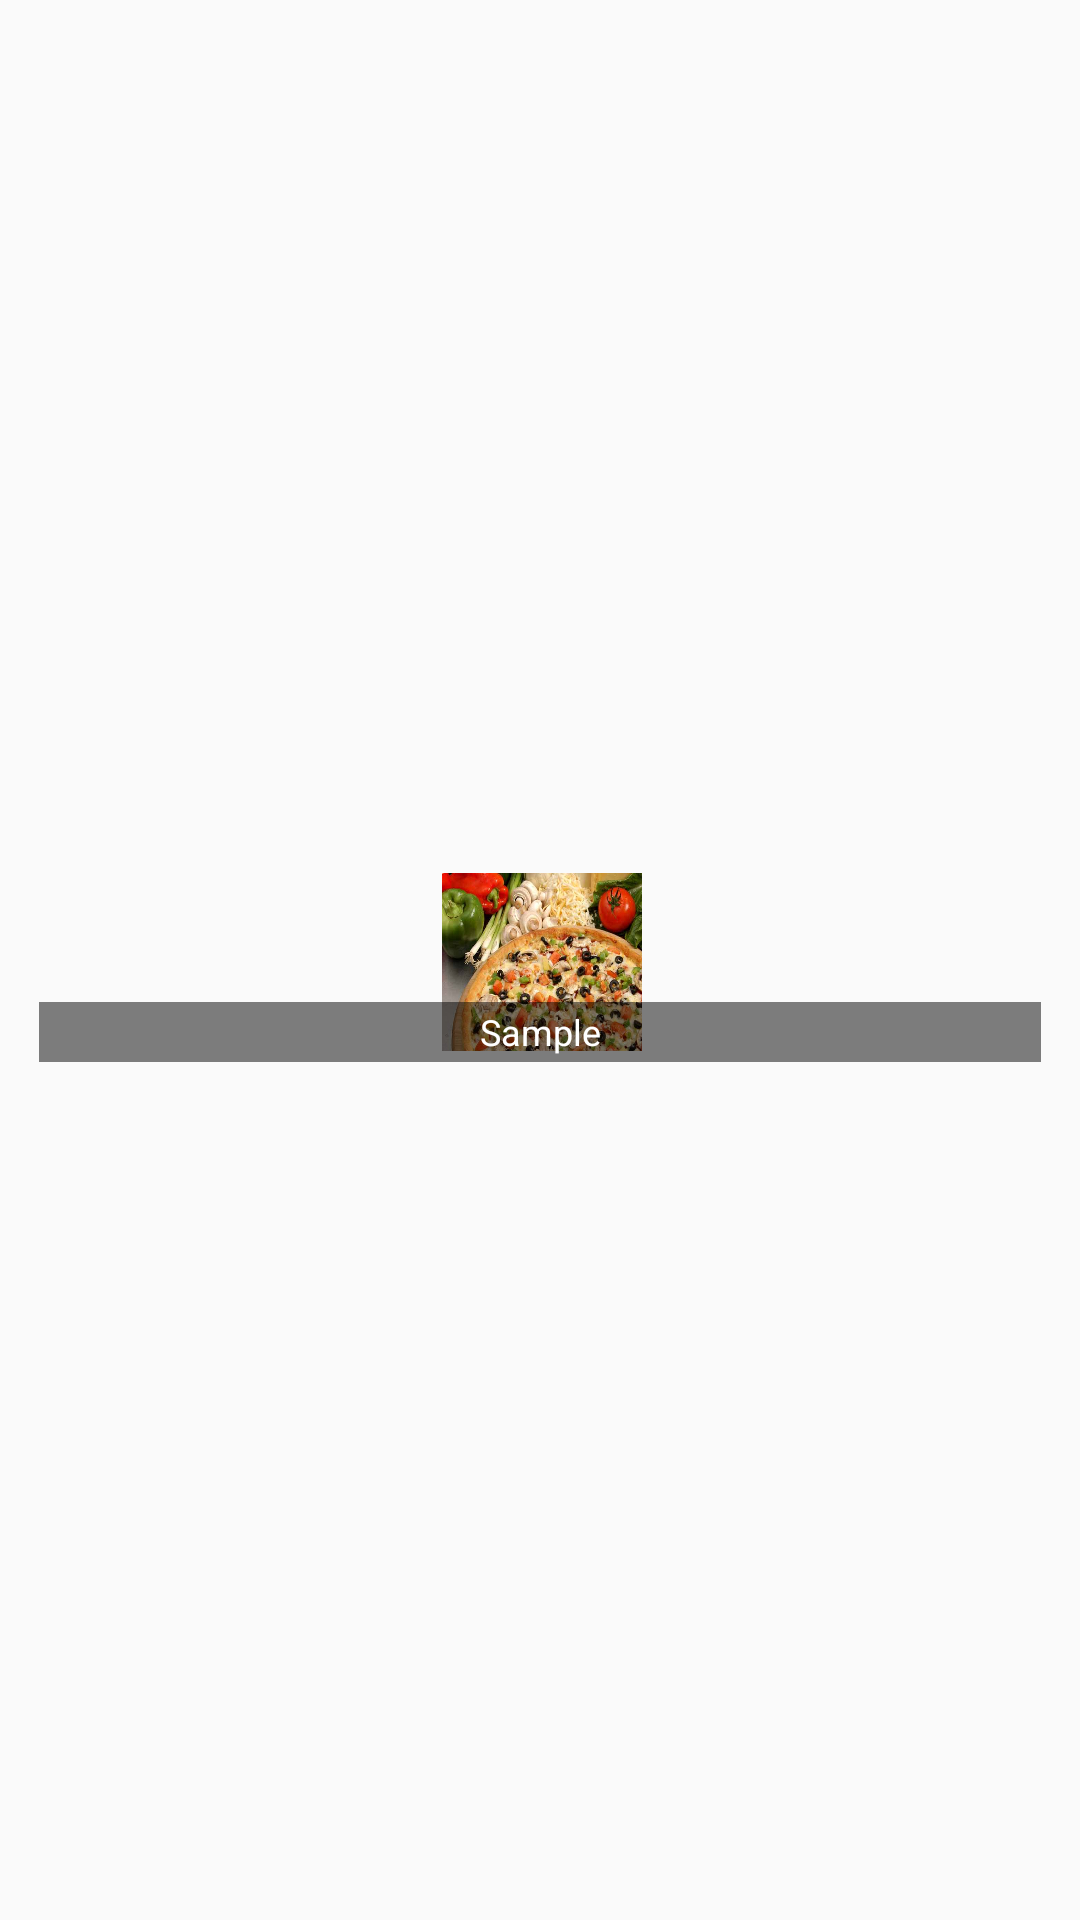

Write the Android layout XML for this screen, with the resource values it uses.
<!-- AndroidManifest.xml: application theme AppTheme -->
<!-- res/layout/meals_gridview_item.xml -->
<?xml version="1.0" encoding="utf-8"?>
<android.support.constraint.ConstraintLayout xmlns:android="http://schemas.android.com/apk/res/android"
    xmlns:app="http://schemas.android.com/apk/res-auto"
    xmlns:tools="http://schemas.android.com/tools"
    android:layout_width="wrap_content"
    android:layout_height="wrap_content"
    android:padding="5dp"
    android:orientation="vertical">

    <ImageView
        android:id="@+id/ivImage"
        android:layout_width="200px"
        android:layout_height="200px"
        android:src="@drawable/pic1"
        app:layout_constraintTop_toTopOf="parent"
        android:layout_marginTop="9dp"
        android:layout_marginLeft="9dp"
        app:layout_constraintLeft_toLeftOf="parent"
        android:layout_marginRight="8dp"
        app:layout_constraintRight_toRightOf="parent"
        app:layout_constraintBottom_toBottomOf="parent"
        android:layout_marginBottom="8dp">
    </ImageView>

    <TextView
        android:id="@+id/tvLabel"
        android:layout_width="0dp"
        android:layout_height="20dp"
        android:text="Sample"
        android:textSize="12sp"
        android:layout_marginRight="8dp"
        app:layout_constraintRight_toRightOf="parent"
        android:layout_marginLeft="8dp"
        app:layout_constraintLeft_toLeftOf="parent"
        app:layout_constraintBottom_toBottomOf="@+id/ivImage"
        android:layout_marginBottom="0dp"
        android:background="#80000000"
        android:textColor="@android:color/white"
        android:gravity="center">
    </TextView>

</android.support.constraint.ConstraintLayout>
<!-- resources referenced by this layout -->
<resources>
  <!-- drawable pic1: png bitmap (drawable, 614136 bytes) -->
  <style name="AppTheme" parent="Theme.AppCompat.Light.DarkActionBar">
          
          <item name="colorPrimary">@color/colorPrimary</item>
          <item name="colorPrimaryDark">@color/colorPrimaryDark</item>
          <item name="colorAccent">@color/colorAccent</item>
      </style>
  <color name="colorPrimary">#FFC50E</color>
  <color name="colorPrimaryDark">#ca9009</color>
  <color name="colorAccent">#FFC50E</color>
</resources>
